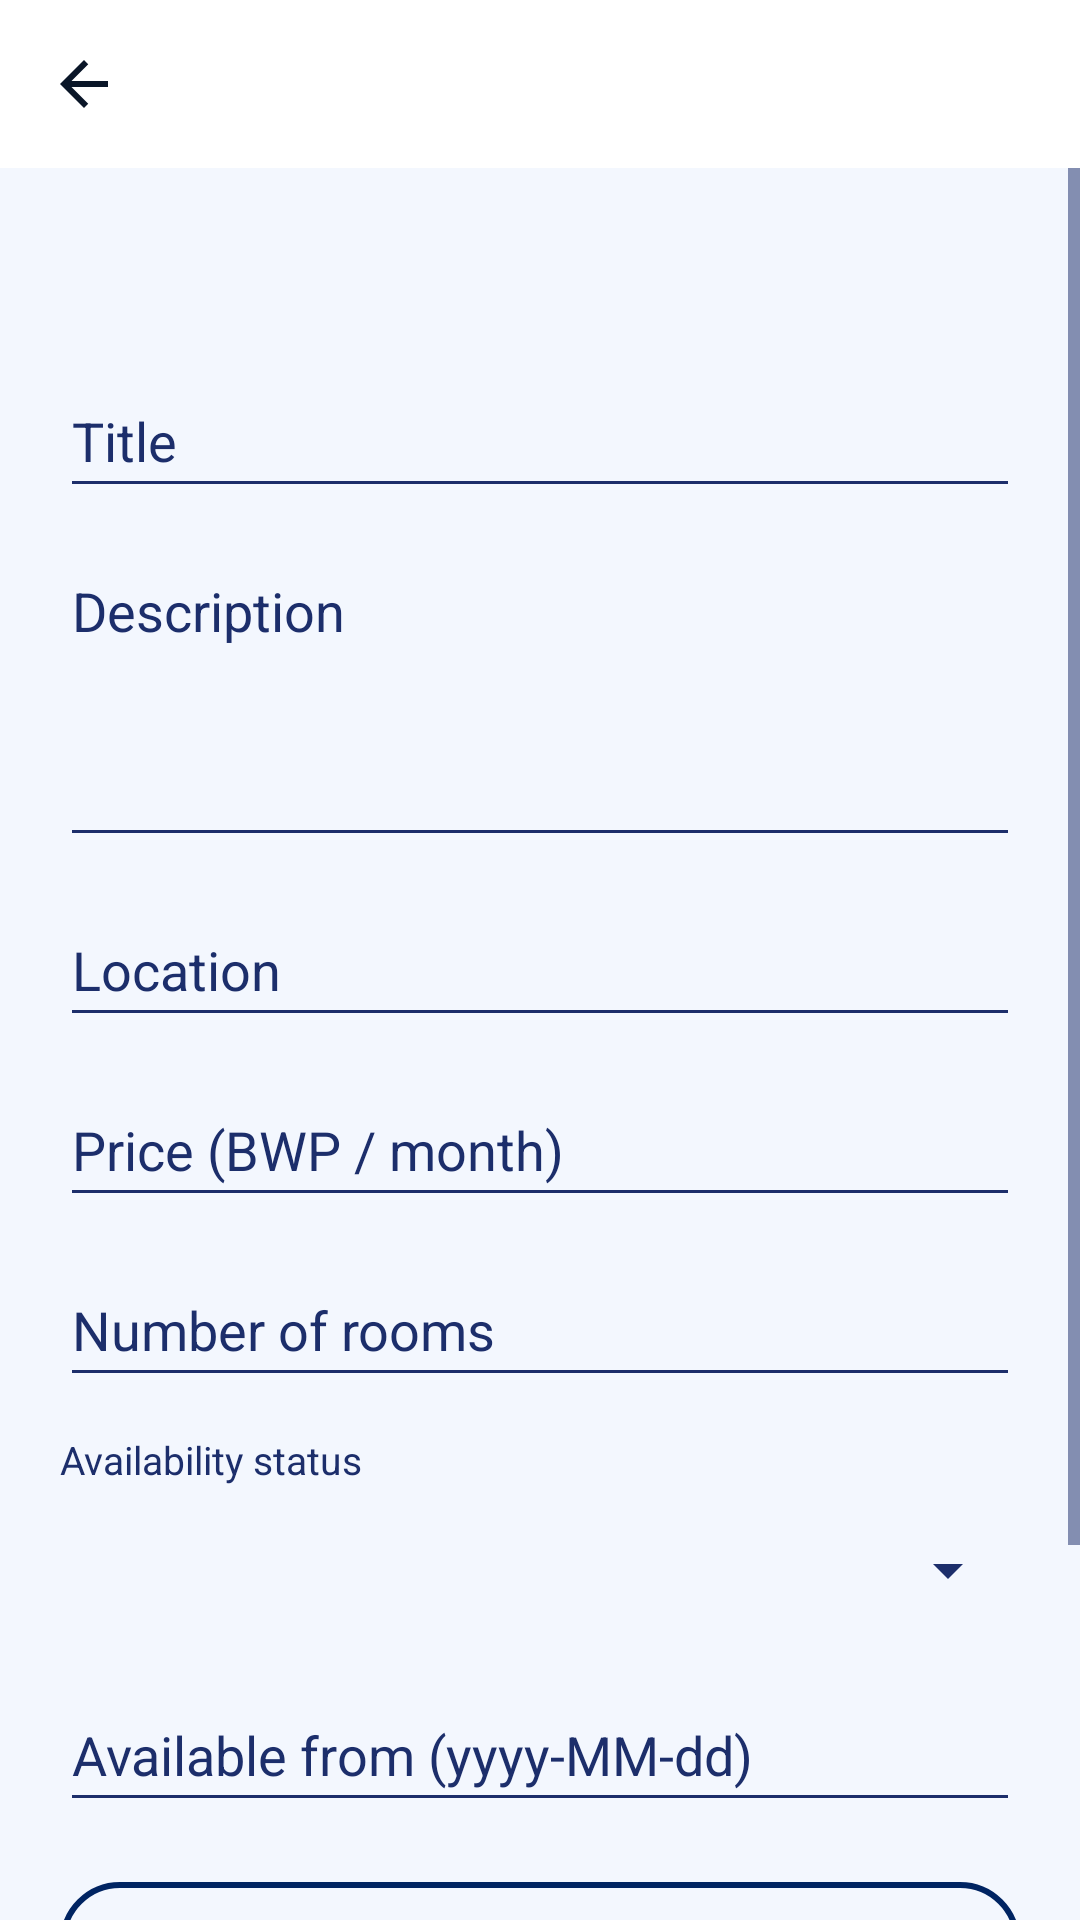

Reconstruct the res/layout file that produces this screen, plus the resources it refers to.
<!-- AndroidManifest.xml: application theme Theme.Nestore_15 -->
<!-- res/layout/provider_property_form.xml -->
<?xml version="1.0" encoding="utf-8"?>
<LinearLayout xmlns:android="http://schemas.android.com/apk/res/android"
    xmlns:app="http://schemas.android.com/apk/res-auto"
    android:layout_width="match_parent"
    android:layout_height="match_parent"
    android:background="@color/ghost_white"
    android:orientation="vertical">

    <androidx.appcompat.widget.Toolbar
        android:id="@+id/secondaryToolbar"
        android:layout_width="match_parent"
        android:layout_height="?attr/actionBarSize"
        android:background="@color/white"
        app:navigationIcon="@drawable/ic_back_arrow" />

    <ScrollView
        android:layout_width="match_parent"
        android:layout_height="0dp"
        android:layout_weight="1"
        android:fillViewport="true">

        <LinearLayout
            android:layout_width="match_parent"
            android:layout_height="wrap_content"
            android:orientation="vertical"
            android:padding="20dp">

            <TextView
                android:id="@+id/tvPropertyFormHeading"
                android:layout_width="wrap_content"
                android:layout_height="wrap_content"
                android:textColor="@color/midnight_navy"
                android:textSize="22sp"
                android:textStyle="bold" />

            <EditText
                android:id="@+id/etPropertyTitle"
                android:layout_width="match_parent"
                android:layout_height="wrap_content"
                android:layout_marginTop="16dp"
                android:hint="Title"
                android:inputType="textCapSentences"
                android:minHeight="48dp"
                android:textColor="@color/midnight_navy"
                android:textColorHint="@color/deep_royal_text" />

            <EditText
                android:id="@+id/etPropertyDescription"
                android:layout_width="match_parent"
                android:layout_height="wrap_content"
                android:layout_marginTop="12dp"
                android:gravity="top"
                android:hint="Description"
                android:inputType="textMultiLine|textCapSentences"
                android:minLines="4"
                android:textColor="@color/midnight_navy"
                android:textColorHint="@color/deep_royal_text" />

            <EditText
                android:id="@+id/etPropertyLocation"
                android:layout_width="match_parent"
                android:layout_height="wrap_content"
                android:layout_marginTop="12dp"
                android:hint="Location"
                android:inputType="textCapWords"
                android:minHeight="48dp"
                android:textColor="@color/midnight_navy"
                android:textColorHint="@color/deep_royal_text" />

            <EditText
                android:id="@+id/etPropertyPrice"
                android:layout_width="match_parent"
                android:layout_height="wrap_content"
                android:layout_marginTop="12dp"
                android:hint="Price (BWP / month)"
                android:inputType="numberDecimal"
                android:minHeight="48dp"
                android:textColor="@color/midnight_navy"
                android:textColorHint="@color/deep_royal_text" />

            <EditText
                android:id="@+id/etPropertyRooms"
                android:layout_width="match_parent"
                android:layout_height="wrap_content"
                android:layout_marginTop="12dp"
                android:hint="Number of rooms"
                android:inputType="number"
                android:minHeight="48dp"
                android:textColor="@color/midnight_navy"
                android:textColorHint="@color/deep_royal_text" />

            <TextView
                android:layout_width="wrap_content"
                android:layout_height="wrap_content"
                android:layout_marginTop="12dp"
                android:text="Availability status"
                android:textColor="@color/deep_royal_text"
                android:textSize="13sp" />

            <Spinner
                android:id="@+id/spPropertyStatus"
                android:layout_width="match_parent"
                android:layout_height="wrap_content"
                android:layout_marginTop="4dp"
                android:minHeight="48dp" />

            <EditText
                android:id="@+id/etPropertyAvailabilityDate"
                android:layout_width="match_parent"
                android:layout_height="wrap_content"
                android:layout_marginTop="12dp"
                android:hint="Available from (yyyy-MM-dd)"
                android:inputType="date"
                android:minHeight="48dp"
                android:textColor="@color/midnight_navy"
                android:textColorHint="@color/deep_royal_text" />

            <com.google.android.material.button.MaterialButton
                android:id="@+id/btnPickPropertyImages"
                style="@style/Widget.Nestore.Button.Outlined"
                android:layout_width="match_parent"
                android:layout_height="wrap_content"
                android:layout_marginTop="16dp"
                android:text="Add photos"
                android:textAllCaps="false" />

            <TextView
                android:id="@+id/tvExistingImageSummary"
                android:layout_width="wrap_content"
                android:layout_height="wrap_content"
                android:layout_marginTop="4dp"
                android:textColor="@color/deep_royal_text"
                android:textSize="13sp"
                android:visibility="gone" />

            <TextView
                android:id="@+id/tvSelectedImageCount"
                android:layout_width="wrap_content"
                android:layout_height="wrap_content"
                android:layout_marginTop="6dp"
                android:text="0 photos selected (optional)"
                android:textColor="@color/deep_royal_text"
                android:textSize="13sp" />

            <ProgressBar
                android:id="@+id/pbPropertySave"
                android:layout_width="wrap_content"
                android:layout_height="wrap_content"
                android:layout_gravity="center_horizontal"
                android:layout_marginTop="16dp"
                android:visibility="gone" />

            <com.google.android.material.button.MaterialButton
                android:id="@+id/btnSaveProperty"
                android:layout_width="match_parent"
                android:layout_height="wrap_content"
                android:layout_marginTop="12dp"
                android:layout_marginBottom="24dp"
                android:text="Save property"
                android:textAllCaps="false" />
        </LinearLayout>
    </ScrollView>
</LinearLayout>
<!-- resources referenced by this layout -->
<resources>
  <color name="deep_royal_text">#1C2E6B</color>
  <color name="ghost_white">#F3F7FE</color>
  <color name="midnight_navy">#0A1628</color>
  <color name="white">#FFFFFF</color>
  <!-- drawable ic_back_arrow (drawable) -->
  <?xml version="1.0" encoding="utf-8"?>
  <vector xmlns:android="http://schemas.android.com/apk/res/android"
      android:width="24dp"
      android:height="24dp"
      android:viewportWidth="24"
      android:viewportHeight="24">
      <path
          android:fillColor="@color/midnight_navy"
          android:pathData="M20,11H7.83l5.59,-5.59L12,4l-8,8 8,8 1.41,-1.41L7.83,13H20v-2z" />
  </vector>
  <style name="Widget.Nestore.Button.Outlined" parent="Widget.Material3.Button.OutlinedButton">
          <item name="android:minHeight">48dp</item>
          <item name="android:paddingStart">20dp</item>
          <item name="android:paddingEnd">20dp</item>
          <item name="android:textAllCaps">false</item>
          <item name="android:textSize">15sp</item>
          <item name="android:textColor">@color/royal_blue</item>
          <item name="strokeColor">@color/royal_blue</item>
          <item name="strokeWidth">2dp</item>
          <item name="cornerRadius">28dp</item>
      </style>
  <style name="Theme.Nestore_15" parent="Theme.MaterialComponents.Light.NoActionBar">
          <item name="colorPrimary">@color/brand_primary_dark</item>
          <item name="colorPrimaryDark">@color/brand_primary_dark</item>
          <item name="colorAccent">@color/brand_orange</item>
          <item name="android:colorBackground">@color/ghost_white</item>
          <item name="android:statusBarColor">@color/brand_primary_dark</item>
          <item name="android:navigationBarColor">@color/ghost_white</item>
  
          <item name="android:windowBackground">@color/ghost_white</item>
  
          <item name="android:windowLightStatusBar" tools:targetApi="m">false</item>
          <item name="android:textColorPrimary">@color/midnight_navy</item>
          <item name="android:textColorSecondary">@color/deep_royal_text</item>
      </style>
  <color name="royal_blue">#002462</color>
  <color name="brand_primary_dark">#002462</color>
  <color name="brand_orange">#F17100</color>
</resources>
